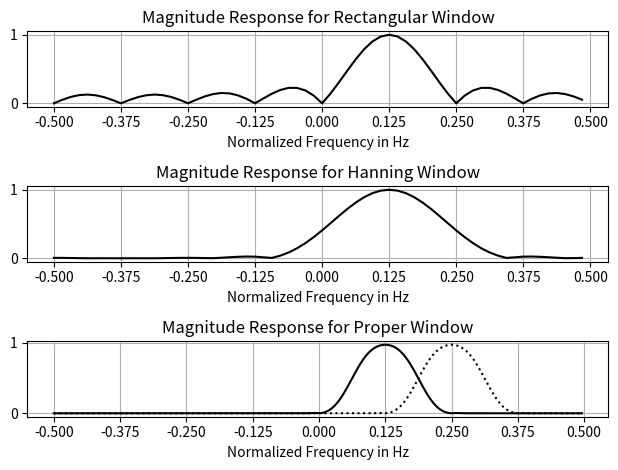
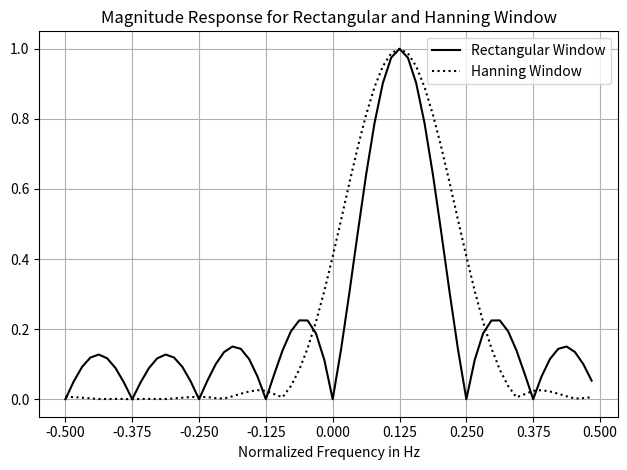
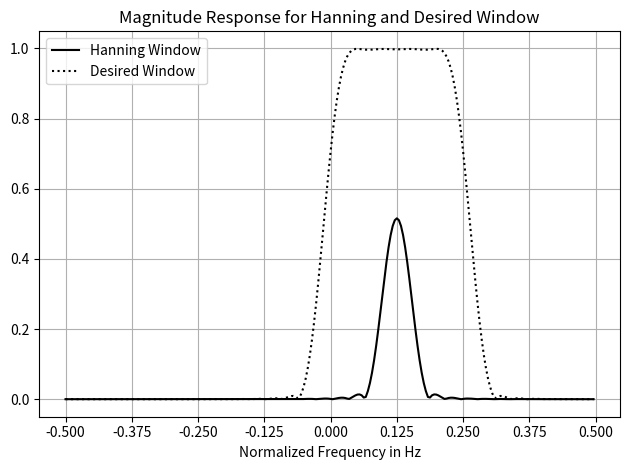

Python code for these plots, in order:
# File:       FilterDesigner.py
# Notes:      This script supports FIR filter design tasks

__title__     = "FilterDesigner"
__author__    = "Andreas Schwarzinger"
__status__    = "preliminary"
__date__      = "Oct, 9th, 2022"
__copyright__ = 'Andreas Schwarzinger'

# Import statements
import numpy             as     np
import math
import matplotlib.pyplot as     plt

# ---------------------------------------------------
# > CFilterDesigner class
# ---------------------------------------------------
class CFilterDesigner():
    """
    This class will manage FIR filter design and analysis tasks
    """




    # -------------------------------------
    # > ShowFrequencyResponse()
    # -------------------------------------
    @staticmethod
    def ShowFrequencyResponse(ImpulseResponse
                            , SampleRate:        float = 1.0
                            , OversamplingRatio: int   = 4
                            , bShowInDb:         bool  = True
                            , bShowIqVersion:    bool  = False):   # By default we show the Mag/Phase response,
                                                                   # not the I/Q version of the response
        # ------------------------
        # Error checking
        bRightSampleRateType = isinstance(SampleRate, int) or isinstance(SampleRate, float)
        assert bRightSampleRateType,               'The SampleRate input argument has invalid type.'
        assert isinstance(bShowInDb, bool),        'The bShowInDb input argument must be a boolean type.'
        assert isinstance(bShowIqVersion, bool),   'The bShowIqVersion input argument must be a boolean type.'
        bProperType = isinstance(ImpulseResponse, list) or isinstance(ImpulseResponse, np.ndarray)
        assert bProperType,                        'The ImpulseResponse is of invalid type.'
        assert isinstance(OversamplingRatio, int), 'The OversamplingRatio must be an integer.'
        assert OversamplingRatio <= 64,            'The OversamplingRatio is unreasonably large. Should be <= 64.'

        # -------------------------
        # Convert into an np.array if necessary
        if isinstance(ImpulseResponse, list):
            ImpulseResponseNew = np.array(ImpulseResponse, dtype = np.complex64)
        else:
            ImpulseResponseNew = ImpulseResponse.astype(dtype = np.complex64)

        # Ensure that the impulse response is a simple array and not a matrix with a single row
        if len(ImpulseResponseNew.shape) == 2:
            ImpulseResponseNew = ImpulseResponse.flatten()

        # -------------------------
        # Find the frequency step associated with the oversampling ratio
        N                 = len(ImpulseResponse)
        n                 = np.arange(0, N)
        FreqStep          = 1 / (N * OversamplingRatio)

        # ------------------------
        # Start running the DTFT for each frequency to check
        FrequenciesToCheck  = np.arange(-0.5, 0.5, FreqStep)
        FrequencyResponse   = np.zeros(len(FrequenciesToCheck), dtype = np.complex64)
        MagnitudeResponse   = np.zeros(len(FrequenciesToCheck), dtype = np.float32)
        PhaseResponse       = np.zeros(len(FrequenciesToCheck), dtype = np.float32)
        for Index, F in enumerate(FrequenciesToCheck):
            AnalysisWaveform          = np.exp(-1j*2*np.pi*n*F, dtype = np.complex64) 
            FrequencyResponse[Index]  = (1/N) * np.sum(ImpulseResponseNew * AnalysisWaveform)
            MagnitudeResponse[Index]  = np.abs(FrequencyResponse[Index])
            PhaseResponse[Index]      = np.angle(FrequencyResponse[Index])
            
            if bShowInDb == True:
                MagnitudeResponse[Index] = 20*np.log10(MagnitudeResponse[Index])
            
        # ------------------------
        # Plot the frequency response
        plt.figure(20)
        if bShowIqVersion == False:
            plt.subplot(3,1,1)
            plt.plot(np.arange(0, len(ImpulseResponse)), ImpulseResponse.real, 'r-o')
            plt.plot(np.arange(0, len(ImpulseResponse)), ImpulseResponse.imag, 'b-o')
            plt.title('Impulse Response')
            plt.xlabel('n')
            plt.grid(True)
            plt.tight_layout()
            
            plt.subplot(3,1,2)
            plt.plot(FrequenciesToCheck * SampleRate, MagnitudeResponse)
            plt.title('Magnitude Response')
            plt.xlabel('Frequency in Hz')
            if(bShowInDb):
                plt.ylabel('dB')
            plt.grid(True)
            plt.tight_layout()
        
            plt.subplot(3,1,3)
            plt.plot(FrequenciesToCheck * SampleRate, PhaseResponse)
            plt.title('Phase Response Response')
            plt.xlabel('Frequency in Hz')
            plt.ylabel('radians')
            plt.grid(True)
            plt.tight_layout()
            plt.show()
        else:
            plt.subplot(3,1,1)
            plt.plot(np.arange(0, len(ImpulseResponse)), ImpulseResponse.real, 'r')
            plt.plot(np.arange(0, len(ImpulseResponse)), ImpulseResponse.imag, 'b')
            plt.title('Impulse Response')
            plt.grid(True)
            plt.tight_layout()

            plt.subplot(3,1,2)
            plt.plot(FrequenciesToCheck * SampleRate, FrequencyResponse.real)
            plt.title('Real Portion of Frequency Response')
            plt.xlabel('Frequency in Hz')
            plt.grid(True)
            plt.tight_layout()
        
            plt.subplot(3,1,3)
            plt.plot(FrequenciesToCheck * SampleRate, FrequencyResponse.imag)
            plt.title('Imaginary Portion of Frequency Response')
            plt.xlabel('Frequency in Hz')
            plt.ylabel('radians')
            plt.grid(True)
            plt.tight_layout()
            plt.show()








    # -------------------------------------
    # > The Frequency Sampling Method
    # -------------------------------------
    @staticmethod
    def FrequencySampling(LinearGainList:        list
                        , NormalizedFreqList:    list
                        , N:                     int
                        , bShowPlots:            bool = False) -> list:

        '''
        brief: This function computes the complex FIR filter response for the attenuation and frequency values provided.
        param: LinearGainList      Input ->   A list of linear gains at desired a frequency positions described in NormalizedFreqList
        param: NormalizedFreqList  Input ->   The list of normalized frequencies (-0.5 to 0.5) where the LinearGainList entries are defined. 
        param: N                   Input ->   The number of filter tabs
        notes: The Entries in the LinearGainList and the NormalizedFreqList are pairs that belong togethe.
        '''

        # ----------------------
        # Error checking
        assert isinstance(LinearGainList, list),               'The LinearGainList must be a list.'
        assert isinstance(NormalizedFreqList, list),           'NormalizedFreqList must be a list.'
        assert isinstance(N, int),                             'NumberTabs must be an int.'
        assert len(LinearGainList) == len(NormalizedFreqList), 'The frequency and attenuation lists must be of the same size.'

        bSensibleNumberFilterTabs = N > 1 and isinstance(N, int) and N <= 10000
        assert bSensibleNumberFilterTabs,                           'The NumberOfFilterTabs argument is invalid.'

        bProperFrequencies = all([((isinstance(x, int) or isinstance(x, float) or np.issubdtype(x, np.floating)) and x <= 0.51 and x >= -0.51 ) for x in NormalizedFreqList])
        assert bProperFrequencies,                             'Error in NormalizedFreqlist.'
        
        # -----------------------
        # Sort NormalizeFreqList from most negative to most positive frequencies
        SortedFrequencies     = np.sort(NormalizedFreqList)
        SortedIndices         = np.argsort(NormalizedFreqList)
        SortedGainList        = [LinearGainList[x] for x in SortedIndices]

        # -----------------------
        # Find linearly interpolated Gain values
        NormalizedFrequencies = []
        for F in range(0, N):
            F_Norm = F/N
            if F_Norm >= 0.5:
                F_Norm -= 1
            NormalizedFrequencies.append(F_Norm)

        NormalizedFrequencies = sorted(NormalizedFrequencies)   # Sort from the lowest to the highest frequency
        GainList              = np.interp(NormalizedFrequencies, SortedFrequencies, SortedGainList)

        # -----------------------
        # Program the IFFT buffer
        GainListNegative       = GainList[0 : math.floor(N/2)]
        GainListPositive       = GainList[math.floor(N/2): N]
        IFFT_Buffer            = np.hstack([GainListPositive, GainListNegative])

        ImpulseResponse        = N * np.fft.ifft(IFFT_Buffer)   # The ifft() function internally divides by N 
        ImpulseResponseOrdered = np.hstack([ImpulseResponse[math.ceil(N/2):N], ImpulseResponse[0 : math.ceil(N/2)]]) 

        # -----------------------
        # Overlay the impulse response with a Hanning window
        n                    = np.arange(0, N, 1, dtype = np.int32)
        Hanning              = (0.5 - 0.5 * np.cos(2*np.pi * (n + 1) / (N + 1)))**1
        ImpulseResponseFinal = ImpulseResponseOrdered * Hanning * N / np.sum(Hanning)

        if bShowPlots == True:
            plt.figure(1)
            plt.subplot(3, 1, 1)
            plt.stem(NormalizedFrequencies, GainList)
            plt.title('The desired frequency response')
            plt.xlabel('Normalid Frequency in Hz')
            plt.tight_layout()
            plt.grid(True)

            plt.subplot(3, 1, 2)
            plt.plot(range(0,N), ImpulseResponseFinal.real, 'r', range(0,N), ImpulseResponseFinal.imag, 'b')
            plt.title('The final impulse response')
            plt.xlabel('Tab Index')
            plt.tight_layout()
            plt.grid(True)

            FrequencyResponsedB = []
            FrequenciesToCheck  = np.arange(-0.5, 0.5, 0.01)
            for F in FrequenciesToCheck:
                AnalysisWaveform = np.exp(-1j*2*np.pi*n*F, dtype = np.complex64) 
                FreqResponse     = (1/N) * np.sum(ImpulseResponseFinal * AnalysisWaveform)
                FrequencyResponsedB.append(20*np.log10(np.abs(FreqResponse)))

            plt.subplot(3, 1, 3)
            plt.plot(FrequenciesToCheck, FrequencyResponsedB)
            plt.title('The actual frequency response in dB')
            plt.xlabel('Normalid Frequency in Hz')
            plt.grid(True)
            plt.tight_layout()
            plt.show()

        return ImpulseResponseFinal











    # -------------------------------------
    # > The Least squares method of FIR design
    # -------------------------------------
    @staticmethod
    def LeastSquares(FreqResponseList:      list   # or np.ndarray - The desired complex frequency response       
                   , NormalizedFreqList:    list   # or np.ndarray - The associated normalized frequencies
                   , N:                     int    #               - The number of tabs (degrees of freedom)
                   , WeightingList:         list = [1]) -> list:
        '''
        This function implements the least squares method of FIR filter design
        '''

        NumConstraints        = len(FreqResponseList)
        # NumDegreesOfFreedom = N
        
        # --------------------------------------
        # Type checking
        # --------------------------------------
        # Everything must be converted to an np.ndarray type
        if isinstance(FreqResponseList, list):
            FreqResponseArray = np.array(FreqResponseList, dtype = np.complex64) # Change the type to np.complex64
        else:
            FreqResponseArray = FreqResponseList.astype(np.complex64)   # Recast to complex64 from whatever it was

        if isinstance(NormalizedFreqList, list):
            NormalizedFreqArray = np.array(NormalizedFreqList, dtype = np.float32) # Change the type to np.complex64
        else:
            NormalizedFreqArray = NormalizedFreqList.astype(np.float32)   # Recast to complex64 from whatever it was

        if isinstance(WeightingList, list):
            WeightingArray= np.array(WeightingList, dtype = np.float32)  
        else:
            WeightingArray = WeightingList.astype(np.float32)    

        # Ensure that the lengths of the input arguments are the same. If Weighting array is two small, then
        # overwrite it to be unity.
        assert NumConstraints == len(NormalizedFreqArray), 'The lengths of the two vectors must be equal'
        if len(WeightingArray) < NumConstraints:
            WeightingArray= np.ones(NumConstraints, dtype = np.complex64)

        assert isinstance(N, int),          'N must be an integer'
        assert N <= NumConstraints, \
            'The number of filter taps (degrees of freedom) must be <= the number of constraints.'

        # Ensure that the normalized frequencies make sense
        for NormalizedFreq in NormalizedFreqArray:
            assert NormalizedFreq >= -0.5 and NormalizedFreq <= 0.5, 'The normalized frequency must be between +/- 0.5'

        

        # ---------------------------------------------
        # Define the time, t, at which to compute the taps (e.g. N = 4 -> t = [-1.5, -0.5, 0.5, 1.5])
        #                                                  (e.g. N = 5 -> t = [-2.0, -1.0, 0, 1.0, 2.0])
        # ---------------------------------------------
        if N%2 == 1:     # N is odd
            Start_t = -(N-1)/2
            Stop_t  = -Start_t
        else:            # N is even
            Start_t = -(N/2 - 0.5)
            Stop_t  = -Start_t

        t = np.arange(Start_t, Stop_t + 0.001, 1, np.float32)

        # -------------------------------------------------
        # Compute the least squares solution 
        # -------------------------------------------------
        H = FreqResponseArray.reshape(NumConstraints, 1)
        F = np.zeros([NumConstraints, N], H.dtype)
        for IndexA in range(0, NumConstraints):
            for IndexB in range(0, N):
                F[IndexA, IndexB] = np.exp(1j*2*np.pi*t[IndexB]*NormalizedFreqList[IndexA])

        # h = inv(F' * W * F) * F'* W * H   (Easy in MatLab, but not in python)
        W = np.diag(WeightingArray)
        Temp1 = (F.conj().transpose().dot(W)).dot(F)
        Temp2 = (F.conj().transpose().dot(W)).dot(H)
        h = np.linalg.inv( Temp1 ).dot(Temp2)

        return h






# ------------------------------------------------------
# Test bench
# ------------------------------------------------------
if __name__ == '__main__':
    FilterDesigner = CFilterDesigner()

    Test = 3    # 1/2/3 - FrequencySampling / LeastSquares / Equiripple

    if Test == 1:
        # Test the frequency sampling method
        GainListLinear = [.0001, .0001,     1,    1,  .0001, .0001 ]
        NormalizedFreq = [-0.4,   -0.2, -0.19, 0.19,    0.2,    0.5]
        N              = 51
        ImpulseResponse = FilterDesigner.FrequencySampling(GainListLinear, NormalizedFreq, N,  False)

        FilterDesigner.ShowFrequencyResponse(ImpulseResponse   = ImpulseResponse
                                           , SampleRate        = 20.0e6
                                           , OversamplingRatio = 32
                                           , bShowInDb         = False)

    if Test == 2:
        # Test the least squares method
        FreqResponseList   = [ .1, .1, .1, .1, .5, 1, 1, 1, 1, 1, 1, 1, .5, .1, .1, .1, .1]
        NormalizedFreqList = (1/17)*np.arange(-8, 9, 1, dtype = np.int16) 
        W                  = np.ones(len(FreqResponseList), dtype = np.float32)
        N                  = 16
        ImpulseResponse = FilterDesigner.LeastSquares(FreqResponseList       
                                                    , NormalizedFreqList
                                                    , N
                                                    , W)
        
        FilterDesigner.ShowFrequencyResponse(ImpulseResponse   = ImpulseResponse
                                           , SampleRate        = 40.0e6
                                           , OversamplingRatio = 32
                                           , bShowInDb         = False
                                           , bShowIqVersion    = False)

    if Test == 3:
        # I use this test to illustrate frequency analysis in my book.
        N           = 8
        RatioMOverN = 4
        M           = N * RatioMOverN
        n  = np.arange(0, N, 1, np.int32)
        nn = np.arange(0, M, 1, np.int32)
        m = 1
        OversamplingRatio = 8
        SampleRate        = 1

        # -------------------------------------------
        ImpulseResponseN = np.exp(1j*2*np.pi*n*m/N)
        ImpulseResponseM = np.exp(1j*2*np.pi*nn*m/N)
        ImpulseResponseY = np.exp(1j*2*np.pi*nn*(m+1)/N) 

        # -------------------------
        # Find the frequency step associated with the oversampling ratio
        FreqStepN            = 1 / (N * OversamplingRatio)
        FreqStepM            = 1 / (M * OversamplingRatio)
        Hanning              = 2 * (0.5 - 0.5 * np.cos(2*np.pi * (n + 1) / (N + 1))) 
        ImpulseResponseHann1 = ImpulseResponseN * Hanning * N / np.sum(Hanning)

        Hanning2             = 1 * (0.5 - 0.5 * np.cos(2*np.pi * (nn + 1) / (M + 1))) 
        Hanning3             = Hanning2 * (\
                               0.90*np.exp(-1j*2*np.pi*(nn-M/2)*(4)/M) + \
                               1.0*np.exp(-1j*2*np.pi*(nn-M/2)*(3)/M) + \
                               1.0*np.exp(-1j*2*np.pi*(nn-M/2)*(2)/M) + \
                               1.0*np.exp(-1j*2*np.pi*(nn-M/2)*(1)/M) + \
                               1.0*np.exp(1j*2*np.pi*(nn-M/2)*(0)/M) + \
                               1.0*np.exp(1j*2*np.pi*(nn-M/2)*( 1)/M) + \
                               1.0*np.exp(1j*2*np.pi*(nn-M/2)*( 2)/M) + \
                               1.0*np.exp(1j*2*np.pi*(nn-M/2)*( 3)/M) + \
                               0.90*np.exp(1j*2*np.pi*(nn-M/2)*( 4)/M))

        ImpulseResponseHann5 = np.exp(1j*2*np.pi*nn*1/N) * Hanning2 
        ImpulseResponseHann6 = np.exp(1j*2*np.pi*nn*1/N) * Hanning3 

        GainListLinear = [0, 0.0, .52]
        for i in range(0, RatioMOverN -1):
            GainListLinear.append(1)
        GainListLinear.append(0.52)
        GainListLinear.append(0)
        GainListLinear.append(0)
        
        
        NormalizedFreq = [-0.5, -int(RatioMOverN/2 + 1)/M,  -int(RatioMOverN/2)/M]
        for i in range(-int(RatioMOverN/2 - 1), int(RatioMOverN/2), 1):
            NormalizedFreq.append(i/M)
        NormalizedFreq.append(int(RatioMOverN/2)/M)
        NormalizedFreq.append(int(RatioMOverN/2 + 1)/M)
        NormalizedFreq.append(0.5)

        ImpulseResponseHannT = FilterDesigner.FrequencySampling(GainListLinear, NormalizedFreq, M,  False)
        ImpulseResponseHann2 = 0.5 * ImpulseResponseHannT * ImpulseResponseM  
        ImpulseResponseHann3 = 0.5 * ImpulseResponseHannT * ImpulseResponseY 

        # ------------------------
        # Start running the DTFT for each frequency to check
        FrequenciesToCheckN = np.arange(-0.5, 0.5, FreqStepN)
        FrequenciesToCheckM = np.arange(-0.5, 0.5, FreqStepM)
        FrequencyResponse0  = np.zeros(len(FrequenciesToCheckN), dtype = np.complex64)
        FrequencyResponse1  = np.zeros(len(FrequenciesToCheckN), dtype = np.complex64)
        MagnitudeResponse0  = np.zeros(len(FrequenciesToCheckN), dtype = np.float32)
        MagnitudeResponse1  = np.zeros(len(FrequenciesToCheckN), dtype = np.float32)
        MagnitudeResponse2  = np.zeros(len(FrequenciesToCheckM), dtype = np.float32)
        MagnitudeResponse3  = np.zeros(len(FrequenciesToCheckM), dtype = np.float32)
        MagnitudeResponse4  = np.zeros(len(FrequenciesToCheckM), dtype = np.float32)
        MagnitudeResponse5  = np.zeros(len(FrequenciesToCheckM), dtype = np.float32)
        MagnitudeResponse6  = np.zeros(len(FrequenciesToCheckM), dtype = np.float32)
        PhaseResponse       = np.zeros(len(FrequenciesToCheckN), dtype = np.float32)
        for Index, F in enumerate(FrequenciesToCheckN):
            AnalysisWaveform          = np.exp(-1j*2*np.pi*n*F, dtype = np.complex64) 
            FrequencyResponse0[Index] = (1/N) * np.sum(ImpulseResponseN * AnalysisWaveform)
            MagnitudeResponse0[Index] = np.abs(FrequencyResponse0[Index])
            FrequencyResponse1[Index] = (1/N) * np.sum(ImpulseResponseHann1 * AnalysisWaveform)
            MagnitudeResponse1[Index] = np.abs(FrequencyResponse1[Index])

        for Index, F in enumerate(FrequenciesToCheckM):
            AnalysisWaveform          = np.exp(-1j*2*np.pi*nn*F, dtype = np.complex64) 
            MagnitudeResponse2[Index] = np.abs((1/M) * np.sum(ImpulseResponseM * AnalysisWaveform))
            MagnitudeResponse3[Index] = np.abs((1/M) * np.sum(ImpulseResponseHann2 * AnalysisWaveform))
            MagnitudeResponse4[Index] = np.abs((1/M) * np.sum(ImpulseResponseHann3 * AnalysisWaveform))
            MagnitudeResponse5[Index] = np.abs((1/M) * np.sum(ImpulseResponseHann5 * AnalysisWaveform))
            MagnitudeResponse6[Index] = np.abs((1/M) * np.sum(ImpulseResponseHann6 * AnalysisWaveform))

        
        plt.figure(1)
        plt.subplot(3,1,1)
        plt.plot(FrequenciesToCheckN * SampleRate, MagnitudeResponse0, 'k')
        plt.title('Magnitude Response for Rectangular Window')
        plt.xlabel('Normalized Frequency in Hz')
        plt.xticks(np.arange(-0.5, 0.501, 1/N))
        plt.tight_layout()
        plt.grid(True)
        plt.subplot(3,1,2)
        plt.plot(FrequenciesToCheckN * SampleRate, MagnitudeResponse1, 'k')
        plt.title('Magnitude Response for Hanning Window')
        plt.xlabel('Normalized Frequency in Hz')
        plt.xticks(np.arange(-0.5, 0.501, 1/N))
        plt.tight_layout()
        plt.grid(True)        
        plt.subplot(3,1,3)
        #plt.plot(FrequenciesToCheckM * SampleRate, MagnitudeResponse2)
        plt.plot(FrequenciesToCheckM * SampleRate, MagnitudeResponse3, 'k')
        plt.plot(FrequenciesToCheckM * SampleRate, MagnitudeResponse4, 'k:')
        plt.title('Magnitude Response for Proper Window')
        plt.xlabel('Normalized Frequency in Hz')
        plt.xticks(np.arange(-0.5, 0.501, 1/N))
        plt.tight_layout()
        plt.grid(True)   


        plt.figure(2)
        plt.plot(FrequenciesToCheckN * SampleRate, MagnitudeResponse0, 'k')
        plt.plot(FrequenciesToCheckN * SampleRate, MagnitudeResponse1, 'k:')
        plt.title('Magnitude Response for Rectangular and Hanning Window')
        plt.xlabel('Normalized Frequency in Hz')
        plt.xticks(np.arange(-0.5, 0.501, 1/N))
        plt.tight_layout()
        plt.legend(['Rectangular Window', 'Hanning Window'])
        plt.grid(True)

        plt.figure(3)
        plt.plot(FrequenciesToCheckM * SampleRate, MagnitudeResponse5, 'k')
        plt.plot(FrequenciesToCheckM * SampleRate, MagnitudeResponse6, 'k:')
        plt.title('Magnitude Response for Hanning and Desired Window')
        plt.xlabel('Normalized Frequency in Hz')
        plt.xticks(np.arange(-0.5, 0.501, 1/N))
        plt.tight_layout()
        plt.legend(['Hanning Window', 'Desired Window'])
        plt.grid(True)

        plt.show()